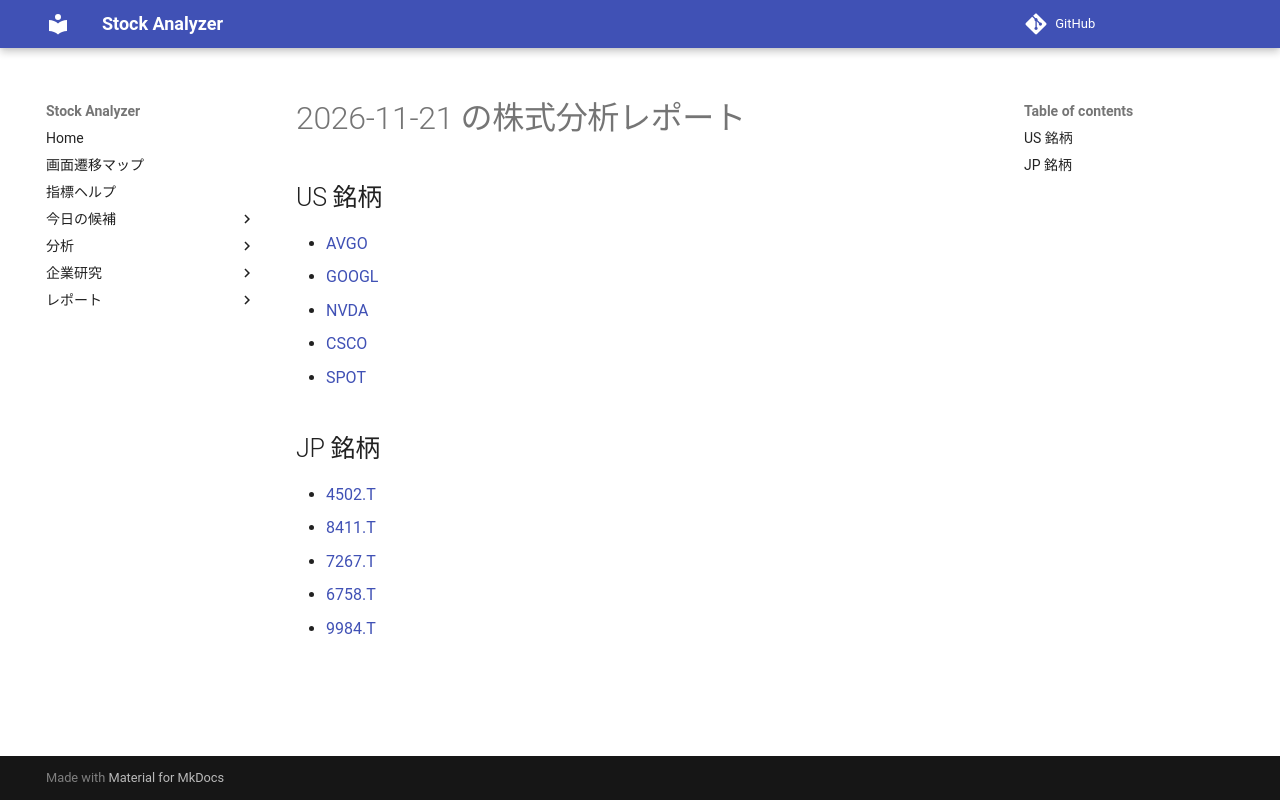

repository: Yumi-note/Making-APP · page: reports/2026-11-21/211321/index.html · generator: mkdocs

# 2026-11-21 の株式分析レポート

## US 銘柄

- [AVGO](AVGO.md)
- [GOOGL](GOOGL.md)
- [NVDA](NVDA.md)
- [CSCO](CSCO.md)
- [SPOT](SPOT.md)

## JP 銘柄

- [4502.T](4502_T.md)
- [8411.T](8411_T.md)
- [7267.T](7267_T.md)
- [6758.T](6758_T.md)
- [9984.T](9984_T.md)
